Run: headless pygame with SDL's dummy video driver; simulated clock (each Clock.tick advances the game by its frame time, no real sleeping); random seed 0; keys injected as events and as key.get_pressed() state; no mouse input.
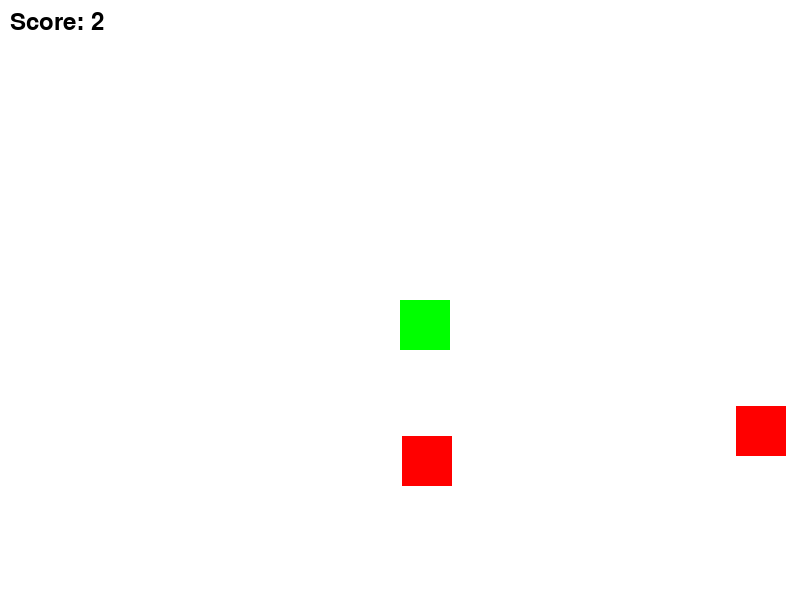
Frame 1 of 3 · flips 1–60 · no input
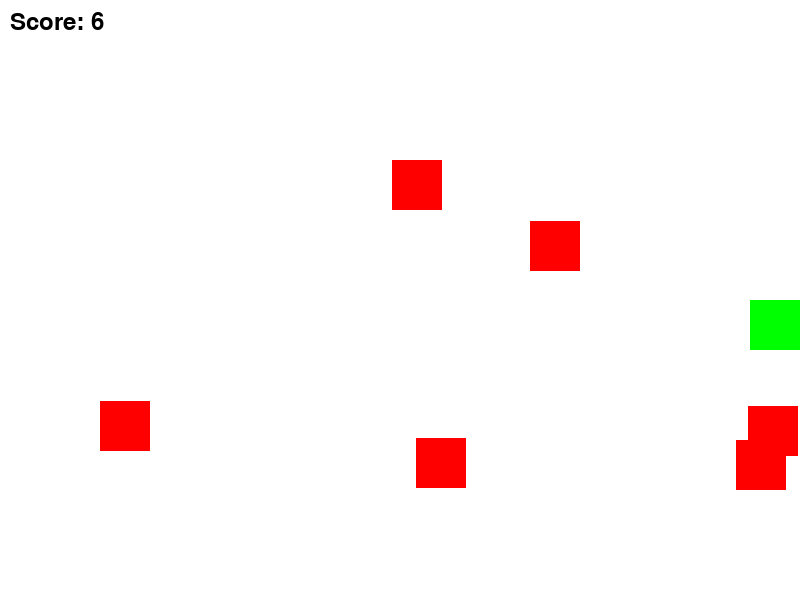
Frame 2 of 3 · flips 61–180 · tapped SPACE, RETURN · held RIGHT (→), D
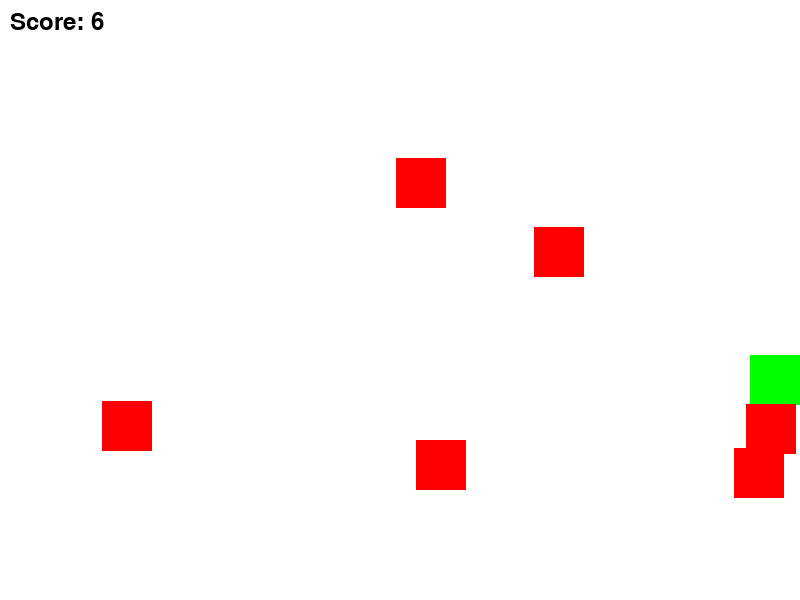
Frame 3 of 3 · flips 181–300 · held DOWN (↓), S (game ended)

The pygame program that drew these frames:

import pygame
import random

# Инициализация Pygame
pygame.init()

# Константы
WIDTH, HEIGHT = 800, 600
PLAYER_SIZE = 50
ENEMY_SIZE = 50
ENEMY_SPAWN_RATE = 30  # Появление врагов каждые 30 кадров
SPEED = 5
ENEMY_MOVE_SPEED = 2

# Цвета
WHITE = (255, 255, 255)
RED = (255, 0, 0)
GREEN = (0, 255, 0)
BLACK = (0, 0, 0)

# Создание экрана
screen = pygame.display.set_mode((WIDTH, HEIGHT))
pygame.display.set_caption("Survival Game")
font = pygame.font.Font(None, 36)

# Класс игрока
class Player:
    def __init__(self):
        self.rect = pygame.Rect(WIDTH // 2, HEIGHT // 2, PLAYER_SIZE, PLAYER_SIZE)

    def move(self, dx, dy):
        self.rect.x += dx
        self.rect.y += dy
        self.rect.x = max(0, min(WIDTH - PLAYER_SIZE, self.rect.x))
        self.rect.y = max(0, min(HEIGHT - PLAYER_SIZE, self.rect.y))

    def draw(self):
        pygame.draw.rect(screen, GREEN, self.rect)

# Класс врага
class Enemy:
    def __init__(self):
        self.rect = pygame.Rect(random.randint(0, WIDTH - ENEMY_SIZE),
                                 random.randint(0, HEIGHT - ENEMY_SIZE),
                                 ENEMY_SIZE, ENEMY_SIZE)

    def move(self):
        # Двигаем врага случайным образом
        direction = random.choice([(ENEMY_MOVE_SPEED, 0), (-ENEMY_MOVE_SPEED, 0), (0, ENEMY_MOVE_SPEED), (0, -ENEMY_MOVE_SPEED)])
        self.rect.x += direction[0]
        self.rect.y += direction[1]
        # Ограничиваем движение врагов в пределах окна
        self.rect.x = max(0, min(WIDTH - ENEMY_SIZE, self.rect.x))
        self.rect.y = max(0, min(HEIGHT - ENEMY_SIZE, self.rect.y))

    def draw(self):
        pygame.draw.rect(screen, RED, self.rect)

# Основная функция игры
def main():
    clock = pygame.time.Clock()
    player = Player()
    enemies = []
    score = 0
    frame_count = 0
    running = True

    while running:
        for event in pygame.event.get():
            if event.type == pygame.QUIT:
                running = False

        keys = pygame.key.get_pressed()
        dx = (keys[pygame.K_RIGHT] - keys[pygame.K_LEFT]) * SPEED
        dy = (keys[pygame.K_DOWN] - keys[pygame.K_UP]) * SPEED

        player.move(dx, dy)

        # Появление новых врагов
        frame_count += 1
        if frame_count % ENEMY_SPAWN_RATE == 0:
            enemies.append(Enemy())
            score += 1  # Увеличиваем счёт за каждого врага

        # Движение и проверка на столкновение
        for enemy in enemies:
            enemy.move()
            if player.rect.colliderect(enemy.rect):
                print(f"Game Over! Your score: {score}")
                running = False

        # Отрисовка
        screen.fill(WHITE)
        player.draw()
        for enemy in enemies:
            enemy.draw()

        # Отображение счётчика
        score_text = font.render(f"Score: {score}", True, BLACK)
        screen.blit(score_text, (10, 10))

        pygame.display.flip()
        clock.tick(60)

    pygame.quit()

if __name__ == "__main__":
    main()
